Labelled photos from "Coffee-Leaf-Disease-Detection-Using-CNN", an image-classification folder in YenRylin/Coffee-Leaf-Disease-Detection-Using-CNN. The possible labels are: bercak daun, hawar daun, karat daun, pengorok daun.

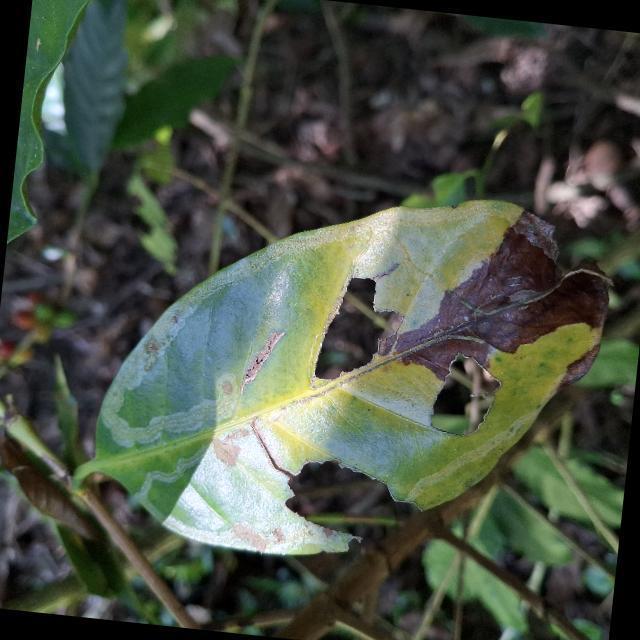
Label: hawar daun

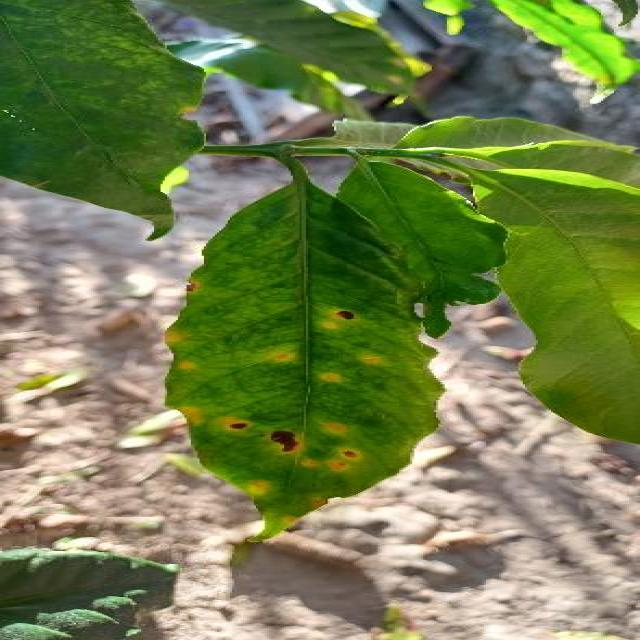
Label: karat daun

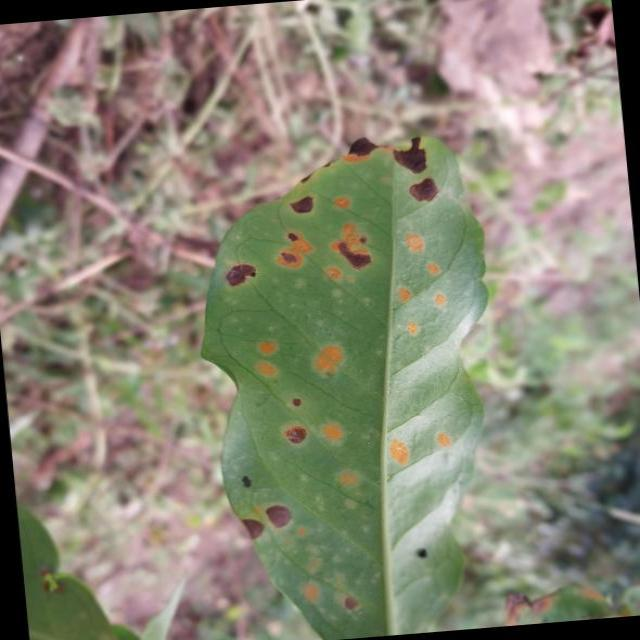
Label: karat daun

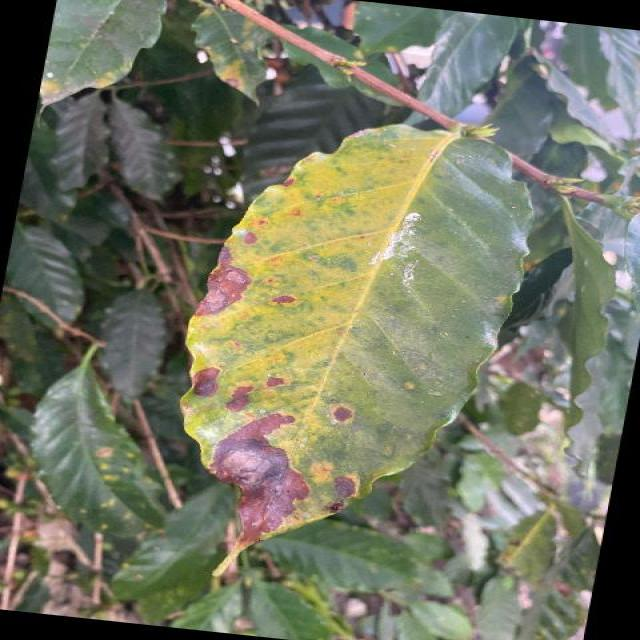
Label: bercak daun

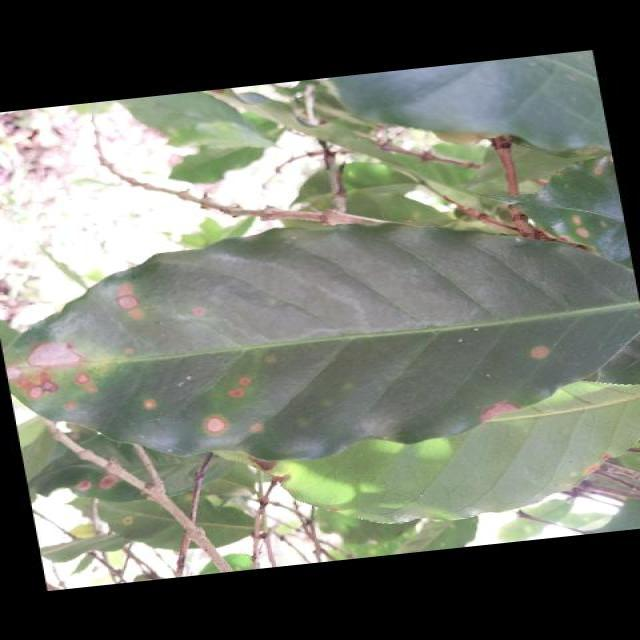
Label: bercak daun

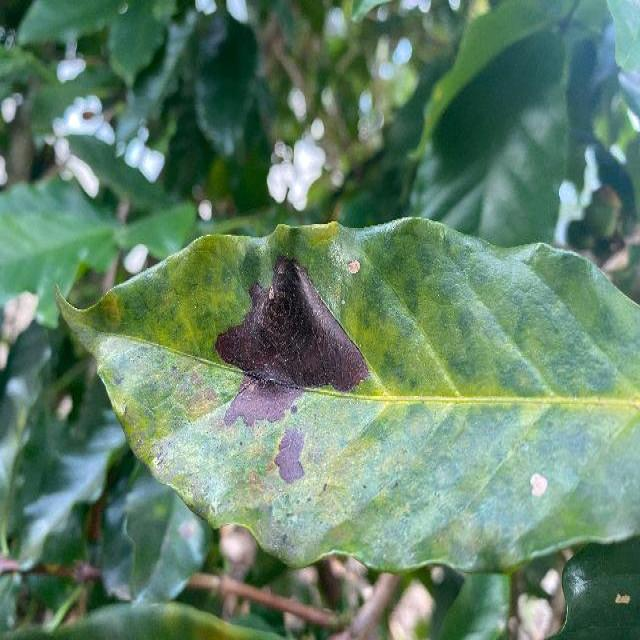
Label: bercak daun
